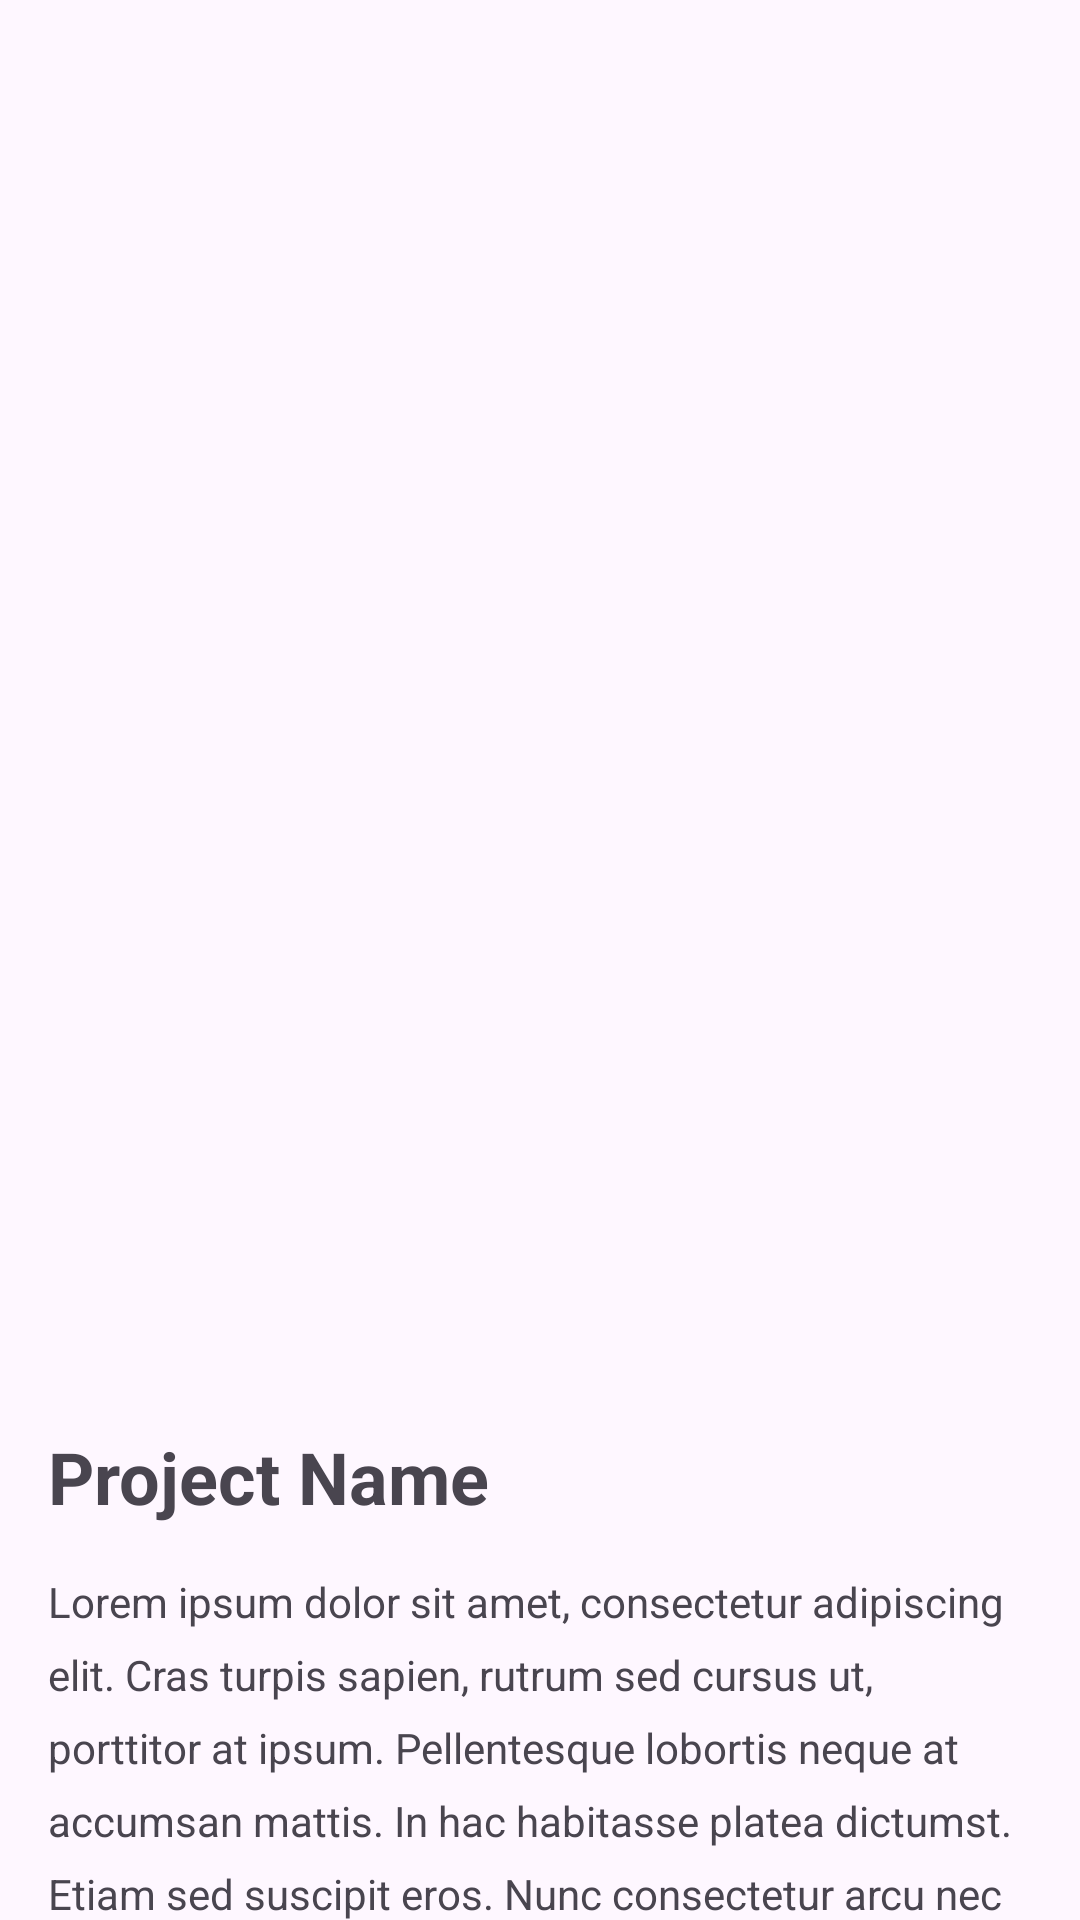

Android layout source for this screen:
<!-- AndroidManifest.xml: application theme Theme.MyPortfolioApp -->
<!-- res/layout/fragment_portfolio_details.xml -->
<?xml version="1.0" encoding="utf-8"?>
<androidx.constraintlayout.widget.ConstraintLayout xmlns:android="http://schemas.android.com/apk/res/android"
    xmlns:app="http://schemas.android.com/apk/res-auto"
    xmlns:tools="http://schemas.android.com/tools"
    android:layout_width="match_parent"
    android:layout_height="match_parent"
    tools:context=".portfolio.PortfolioFragmentDetails"
    android:id="@+id/portfolio_details">

    <ImageView
        android:id="@+id/portfolio_details_img"
        android:layout_width="match_parent"
        android:layout_height="@dimen/_450dp"
        android:scaleType="fitCenter"
        android:layout_marginTop="@dimen/_10dp"
        android:src="@drawable/ic_launcher_background"
        app:layout_constraintEnd_toEndOf="parent"
        app:layout_constraintHorizontal_bias="0.0"
        app:layout_constraintStart_toStartOf="parent"
        app:layout_constraintTop_toTopOf="parent" />

    <TextView
        android:id="@+id/portfolio_details_title"
        android:layout_width="@dimen/_0dp"
        android:layout_height="wrap_content"
        android:layout_marginStart="@dimen/_16dp"
        android:layout_marginLeft="@dimen/_16dp"
        android:layout_marginTop="@dimen/_16dp"
        android:text="@string/project_name"
        android:textSize="@dimen/_24sp"
        android:textStyle="bold"
        app:layout_constraintStart_toStartOf="parent"
        app:layout_constraintTop_toBottomOf="@+id/portfolio_details_img" />

    <TextView
        android:id="@+id/portfolio_details_desc"
        android:layout_width="@dimen/_0dp"
        android:layout_height="wrap_content"
        android:layout_marginStart="@dimen/_16dp"
        android:layout_marginLeft="@dimen/_16dp"
        android:layout_marginTop="@dimen/_16dp"
        android:layout_marginEnd="@dimen/_16dp"
        android:layout_marginRight="@dimen/_16dp"
        android:layout_marginBottom="@dimen/_24dp"
        android:lineSpacingExtra="@dimen/_8sp"
        android:text="@string/lorem_text"
        app:layout_constraintBottom_toBottomOf="parent"
        app:layout_constraintEnd_toEndOf="parent"
        app:layout_constraintHorizontal_bias="0.0"
        app:layout_constraintStart_toStartOf="parent"
        app:layout_constraintTop_toBottomOf="@+id/portfolio_details_title"
        app:layout_constraintVertical_bias="0.0" />

</androidx.constraintlayout.widget.ConstraintLayout>
<!-- resources referenced by this layout -->
<resources>
  <dimen name="_0dp">0dp</dimen>
  <dimen name="_10dp">10dp</dimen>
  <dimen name="_16dp">16dp</dimen>
  <dimen name="_24dp">24dp</dimen>
  <dimen name="_24sp">24sp</dimen>
  <dimen name="_450dp">450dp</dimen>
  <dimen name="_8sp">8sp</dimen>
  <string name="lorem_text">Lorem ipsum dolor sit amet, consectetur adipiscing elit.
          Cras turpis sapien, rutrum sed cursus ut, porttitor at ipsum.
          Pellentesque lobortis neque at accumsan mattis. In hac habitasse platea dictumst.
          Etiam sed suscipit eros. Nunc consectetur arcu nec hendrerit lobortis.
          In hac habitasse platea dictumst. Vestibulum vulputate elit eget nisl semper,
          id consectetur ligula iaculis.</string>
  <string name="project_name">Project Name</string>
  <style name="Theme.MyPortfolioApp" parent="Base.Theme.MyPortfolioApp" />
  <style name="Base.Theme.MyPortfolioApp" parent="Theme.Material3.DayNight">
          
          <item name="colorPrimary">@color/beige</item>
          <item name="android:navigationBarColor">@android:color/transparent</item>
          
          <item name="android:statusBarColor">@android:color/transparent</item>
          
          <item name="android:windowLightStatusBar">true</item>
      </style>
  <color name="beige">#B38872</color>
</resources>
